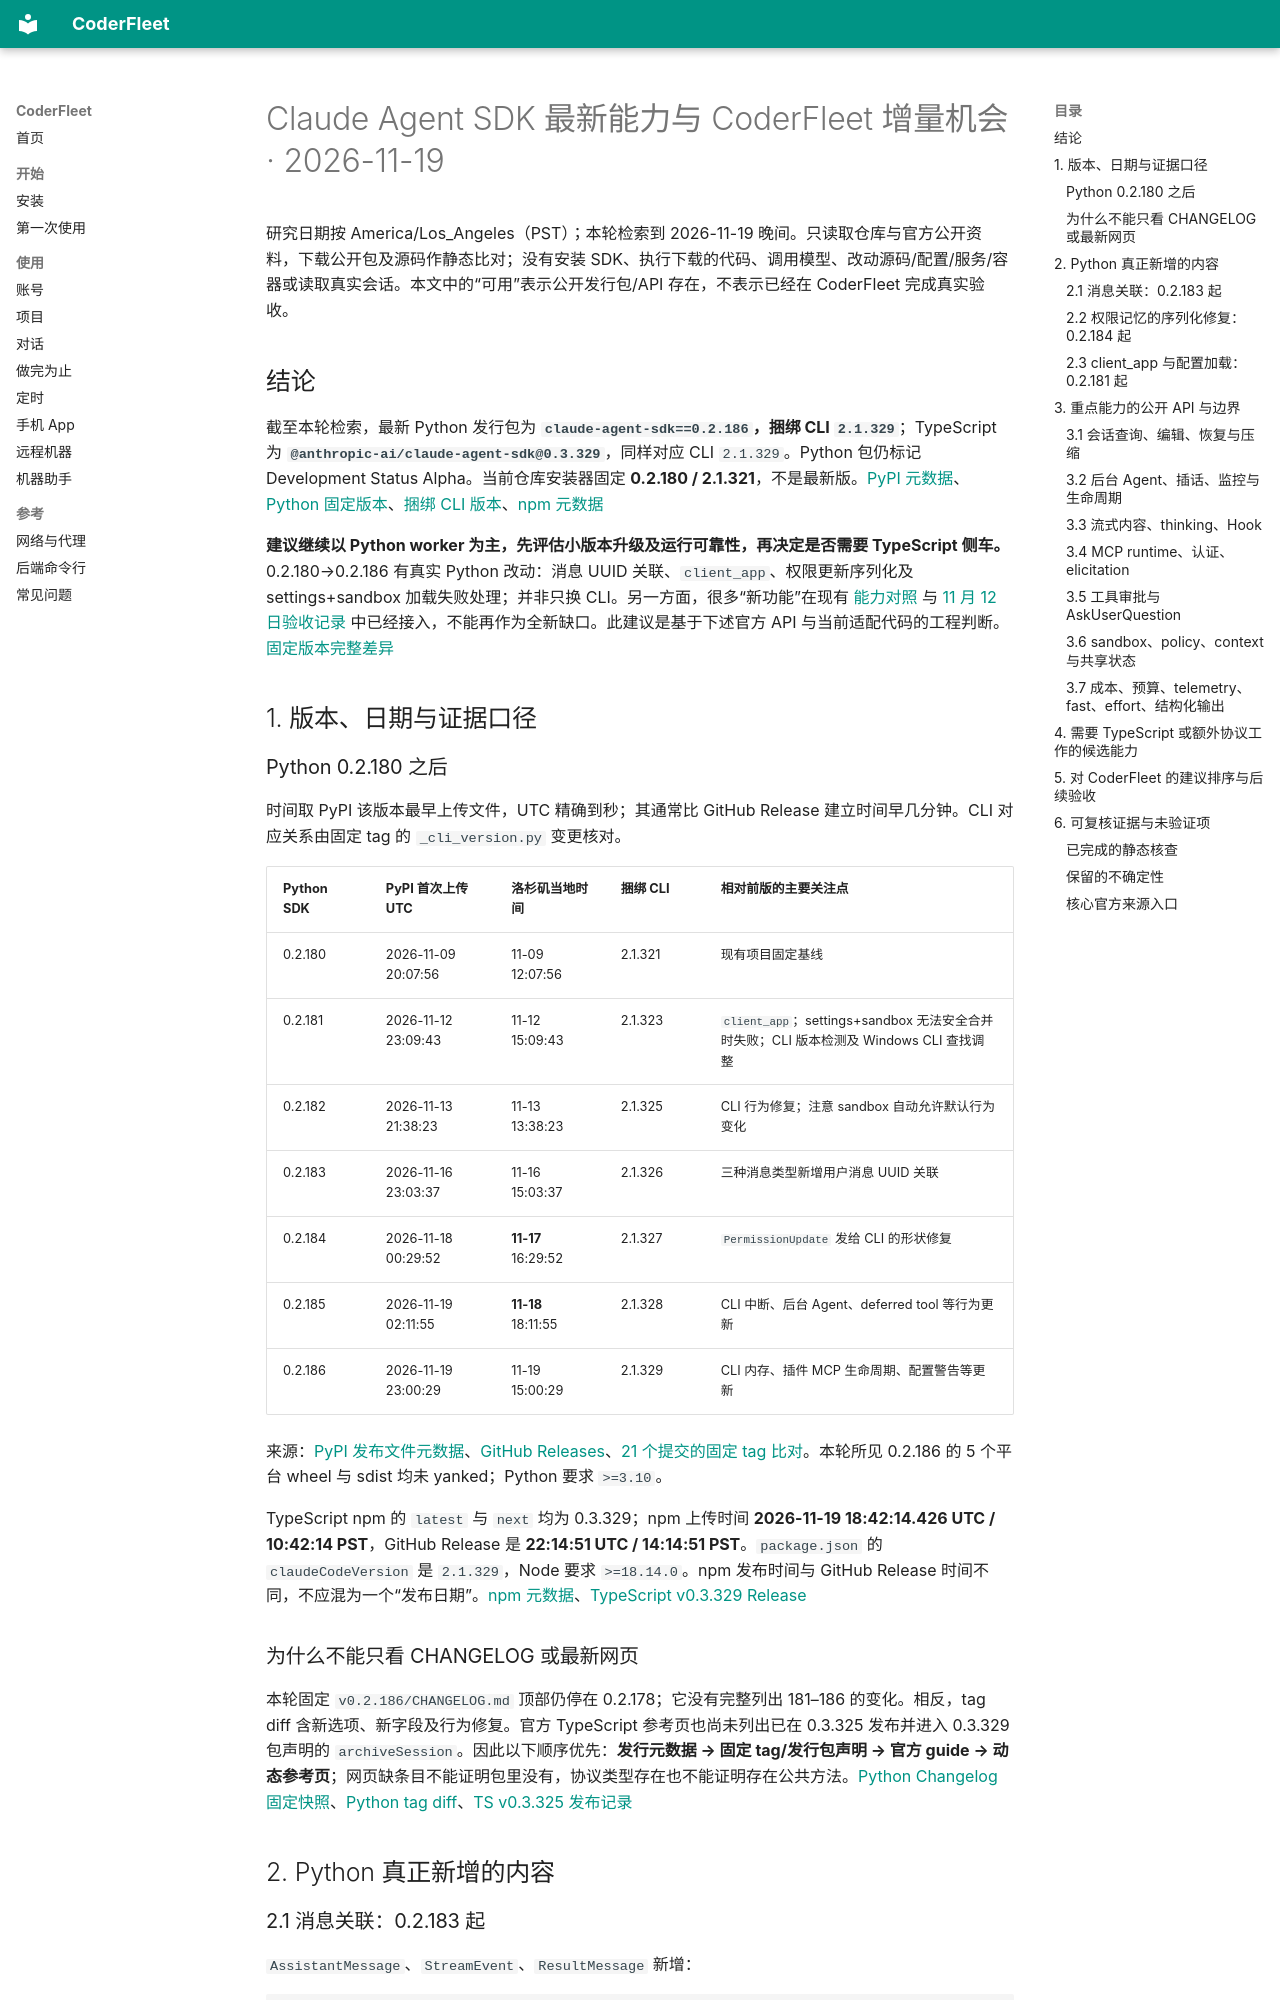

repository: zhchxiao123/coderfleet · page: research/claude-agent-sdk-updates-primary-sources-20261119/index.html · generator: mkdocs

# Claude Agent SDK 最新能力与 CoderFleet 增量机会 · 2026-11-19

研究日期按 America/Los_Angeles（PST）；本轮检索到 2026-11-19 晚间。只读取仓库与官方公开资料，下载公开包及源码作静态比对；没有安装 SDK、执行下载的代码、调用模型、改动源码/配置/服务/容器或读取真实会话。本文中的“可用”表示公开发行包/API 存在，不表示已经在 CoderFleet 完成真实验收。

## 结论

截至本轮检索，最新 Python 发行包为 **`claude-agent-sdk==0.2.186`，捆绑 CLI `2.1.329`**；TypeScript 为 **`@anthropic-ai/claude-agent-sdk@0.3.329`**，同样对应 CLI `2.1.329`。Python 包仍标记 Development Status Alpha。当前仓库安装器固定 **0.2.180 / 2.1.321**，不是最新版。[PyPI 元数据](https://pypi.org/pypi/claude-agent-sdk/json)、[Python 固定版本](https://github.com/anthropics/claude-agent-sdk-python/blob/v0.2.186/pyproject.toml)、[捆绑 CLI 版本](https://github.com/anthropics/claude-agent-sdk-python/blob/v0.2.186/src/claude_agent_sdk/_cli_version.py)、[npm 元数据](https://registry.npmjs.org/@anthropic-ai%2fclaude-agent-sdk)

**建议继续以 Python worker 为主，先评估小版本升级及运行可靠性，再决定是否需要 TypeScript 侧车。** 0.2.180→0.2.186 有真实 Python 改动：消息 UUID 关联、`client_app`、权限更新序列化及 settings+sandbox 加载失败处理；并非只换 CLI。另一方面，很多“新功能”在现有 [能力对照](claude-agent-sdk-capability-coverage-20261111.md) 与 [11 月 12 日验收记录](claude-sdk-capability-acceptance-20261112.md) 中已经接入，不能再作为全新缺口。此建议是基于下述官方 API 与当前适配代码的工程判断。[固定版本完整差异](https://github.com/anthropics/claude-agent-sdk-python/compare/v0.2.180...v0.2.186)

## 1. 版本、日期与证据口径

### Python 0.2.180 之后

时间取 PyPI 该版本最早上传文件，UTC 精确到秒；其通常比 GitHub Release 建立时间早几分钟。CLI 对应关系由固定 tag 的 `_cli_version.py` 变更核对。

| Python SDK | PyPI 首次上传 UTC | 洛杉矶当地时间 | 捆绑 CLI | 相对前版的主要关注点 |
|---|---|---|---|---|
| 0.2.180 | 2026-11-09 20:07:56 | 11-09 12:07:56 | 2.1.321 | 现有项目固定基线 |
| 0.2.181 | 2026-11-12 23:09:43 | 11-12 15:09:43 | 2.1.323 | `client_app`；settings+sandbox 无法安全合并时失败；CLI 版本检测及 Windows CLI 查找调整 |
| 0.2.182 | 2026-11-13 21:38:23 | 11-13 13:38:23 | 2.1.325 | CLI 行为修复；注意 sandbox 自动允许默认行为变化 |
| 0.2.183 | 2026-11-16 23:03:37 | 11-16 15:03:37 | 2.1.326 | 三种消息类型新增用户消息 UUID 关联 |
| 0.2.184 | 2026-11-18 00:29:52 | **11-17** 16:29:52 | 2.1.327 | `PermissionUpdate` 发给 CLI 的形状修复 |
| 0.2.185 | 2026-11-19 02:11:55 | **11-18** 18:11:55 | 2.1.328 | CLI 中断、后台 Agent、deferred tool 等行为更新 |
| 0.2.186 | 2026-11-19 23:00:29 | 11-19 15:00:29 | 2.1.329 | CLI 内存、插件 MCP 生命周期、配置警告等更新 |

来源：[PyPI 发布文件元数据](https://pypi.org/pypi/claude-agent-sdk/json)、[GitHub Releases](https://github.com/anthropics/claude-agent-sdk-python/releases)、[21 个提交的固定 tag 比对](https://github.com/anthropics/claude-agent-sdk-python/compare/v0.2.180...v0.2.186)。本轮所见 0.2.186 的 5 个平台 wheel 与 sdist 均未 yanked；Python 要求 `>=3.10`。

TypeScript npm 的 `latest` 与 `next` 均为 0.3.329；npm 上传时间 **2026-11-19 18:42:14.426 UTC / 10:42:14 PST**，GitHub Release 是 **22:14:51 UTC / 14:14:51 PST**。`package.json` 的 `claudeCodeVersion` 是 `2.1.329`，Node 要求 `>=18.14.0`。npm 发布时间与 GitHub Release 时间不同，不应混为一个“发布日期”。[npm 元数据](https://registry.npmjs.org/@anthropic-ai%2fclaude-agent-sdk)、[TypeScript v0.3.329 Release](https://github.com/anthropics/claude-agent-sdk-typescript/releases/tag/v0.3.329)

### 为什么不能只看 CHANGELOG 或最新网页

本轮固定 `v0.2.186/CHANGELOG.md` 顶部仍停在 0.2.178；它没有完整列出 181–186 的变化。相反，tag diff 含新选项、新字段及行为修复。官方 TypeScript 参考页也尚未列出已在 0.3.325 发布并进入 0.3.329 包声明的 `archiveSession`。因此以下顺序优先：**发行元数据 → 固定 tag/发行包声明 → 官方 guide → 动态参考页**；网页缺条目不能证明包里没有，协议类型存在也不能证明存在公共方法。[Python Changelog 固定快照](https://github.com/anthropics/claude-agent-sdk-python/blob/v0.2.186/CHANGELOG.md)、[Python tag diff](https://github.com/anthropics/claude-agent-sdk-python/compare/v0.2.180...v0.2.186)、[TS v0.3.325 发布记录](https://github.com/anthropics/claude-agent-sdk-typescript/releases/tag/v0.3.325)

## 2. Python 真正新增的内容
